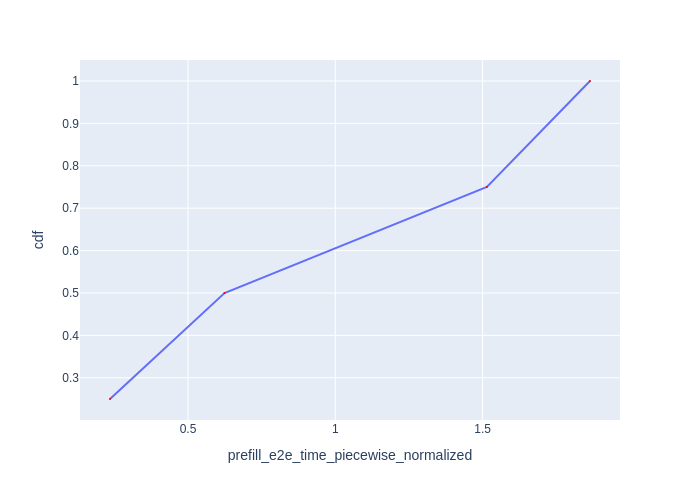

Data behind this chart, as committed beside it:
Request Id, prefill_e2e_time_piecewise_normalized, cdf
0_0, 0.2353, 0.25
0_1, 0.624, 0.5
0_2, 1.515, 0.75
0_3, 1.865, 1.0
